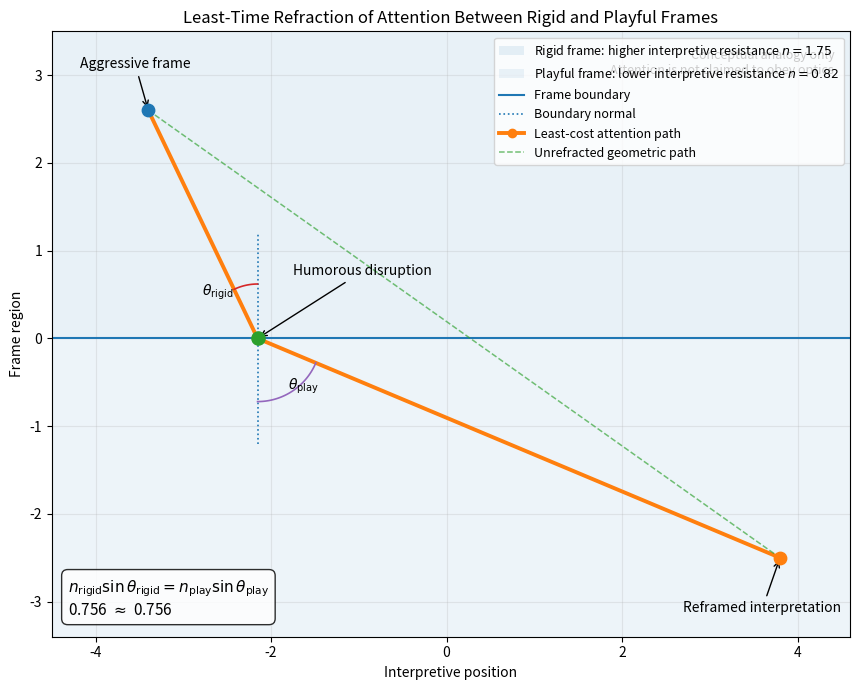

Generate this figure with matplotlib:
#!/usr/bin/env python3
"""
plot_least_time_refraction.py

Generate the least-time refraction illustration for The Harlequin Paradox.

The figure treats attention as a ray moving through two interpretive regions:

- a rigid frame with higher interpretive resistance
- a playful frame with lower interpretive resistance

The crossing point is chosen by minimizing an optical-path-like cost,

    T(x) = n_rigid * d_rigid(x) + n_play * d_play(x),

which produces a Snell-style stationary condition,

    n_rigid sin(theta_rigid)
        = n_play sin(theta_play).

This is a conceptual analogy for frame selection. It is not a claim that
human attention literally obeys geometrical optics.

Author: Don Merrow
Project: The Harlequin Paradox
Organization: IcreateCrypto Research
"""

from __future__ import annotations

import argparse
from dataclasses import dataclass
from pathlib import Path

import matplotlib.pyplot as plt
import numpy as np
from numpy.typing import NDArray


FloatArray = NDArray[np.float64]


@dataclass(frozen=True)
class RefractionConfig:
    """Geometry and rendering controls."""

    source_x: float = -3.4
    source_y: float = 2.6
    target_x: float = 3.8
    target_y: float = -2.5

    rigid_index: float = 1.75
    play_index: float = 0.82

    search_min: float = -4.5
    search_max: float = 4.5
    search_points: int = 20_001

    output: Path = Path("figures/least_time_refraction.png")
    dpi: int = 180
    show: bool = False


@dataclass(frozen=True)
class RefractionResult:
    """Calculated least-cost path and angle relationship."""

    crossing_x: float
    rigid_distance: float
    play_distance: float
    path_cost: float
    rigid_angle_degrees: float
    play_angle_degrees: float
    snell_left: float
    snell_right: float
    snell_error: float


def positive_float(value: str) -> float:
    parsed = float(value)
    if parsed <= 0.0:
        raise argparse.ArgumentTypeError("value must be greater than zero")
    return parsed


def positive_int(value: str) -> int:
    parsed = int(value)
    if parsed <= 0:
        raise argparse.ArgumentTypeError("value must be greater than zero")
    return parsed


def distance(
    x1: float,
    y1: float,
    x2: FloatArray | float,
    y2: float,
) -> FloatArray:
    """Euclidean distance supporting scalar or array x2."""
    return np.sqrt((np.asarray(x2) - x1) ** 2 + (y2 - y1) ** 2)


def optical_path_cost(
    crossing_x: FloatArray,
    config: RefractionConfig,
) -> FloatArray:
    """
    Calculate the interpretive travel cost for every crossing point.

    The interface is y = 0.
    """
    upper_distance = distance(
        config.source_x,
        config.source_y,
        crossing_x,
        0.0,
    )
    lower_distance = distance(
        config.target_x,
        config.target_y,
        crossing_x,
        0.0,
    )

    return (
        config.rigid_index * upper_distance
        + config.play_index * lower_distance
    )


def solve_least_time_path(
    config: RefractionConfig,
) -> RefractionResult:
    """Find the minimum-cost crossing point by dense deterministic search."""
    crossing_grid = np.linspace(
        config.search_min,
        config.search_max,
        config.search_points,
        dtype=np.float64,
    )

    costs = optical_path_cost(crossing_grid, config)
    minimum_index = int(np.argmin(costs))
    crossing_x = float(crossing_grid[minimum_index])

    rigid_distance = float(
        distance(
            config.source_x,
            config.source_y,
            crossing_x,
            0.0,
        )
    )
    play_distance = float(
        distance(
            crossing_x,
            0.0,
            config.target_x,
            config.target_y,
        )
    )

    rigid_horizontal = abs(crossing_x - config.source_x)
    play_horizontal = abs(config.target_x - crossing_x)

    rigid_angle = float(
        np.arctan2(rigid_horizontal, abs(config.source_y))
    )
    play_angle = float(
        np.arctan2(play_horizontal, abs(config.target_y))
    )

    snell_left = config.rigid_index * np.sin(rigid_angle)
    snell_right = config.play_index * np.sin(play_angle)

    return RefractionResult(
        crossing_x=crossing_x,
        rigid_distance=rigid_distance,
        play_distance=play_distance,
        path_cost=float(costs[minimum_index]),
        rigid_angle_degrees=float(np.degrees(rigid_angle)),
        play_angle_degrees=float(np.degrees(play_angle)),
        snell_left=float(snell_left),
        snell_right=float(snell_right),
        snell_error=float(abs(snell_left - snell_right)),
    )


def draw_angle_arc(
    axis: plt.Axes,
    center_x: float,
    center_y: float,
    radius: float,
    start_degrees: float,
    end_degrees: float,
    label: str,
    label_x: float,
    label_y: float,
) -> None:
    """Draw a simple angle arc without extra plotting dependencies."""
    angles = np.radians(
        np.linspace(start_degrees, end_degrees, 80)
    )
    axis.plot(
        center_x + radius * np.cos(angles),
        center_y + radius * np.sin(angles),
        linewidth=1.2,
    )
    axis.text(
        label_x,
        label_y,
        label,
        fontsize=10,
        ha="center",
        va="center",
    )


def plot_refraction(
    config: RefractionConfig,
    result: RefractionResult,
) -> Path:
    """Render the least-time path and interpretive regions."""
    output_path = config.output
    output_path.parent.mkdir(parents=True, exist_ok=True)

    figure, axis = plt.subplots(figsize=(11, 7))

    x_min = min(
        config.search_min,
        config.source_x - 0.8,
        config.target_x - 0.8,
    )
    x_max = max(
        config.search_max,
        config.source_x + 0.8,
        config.target_x + 0.8,
    )
    y_min = min(config.target_y - 0.9, -3.4)
    y_max = max(config.source_y + 0.9, 3.5)

    axis.axhspan(
        0.0,
        y_max,
        alpha=0.10,
        label=(
            "Rigid frame: higher interpretive resistance "
            rf"$n={config.rigid_index:.2f}$"
        ),
    )
    axis.axhspan(
        y_min,
        0.0,
        alpha=0.08,
        label=(
            "Playful frame: lower interpretive resistance "
            rf"$n={config.play_index:.2f}$"
        ),
    )

    axis.axhline(
        0.0,
        linestyle="-",
        linewidth=1.5,
        label="Frame boundary",
    )

    axis.plot(
        [result.crossing_x, result.crossing_x],
        [-1.2, 1.2],
        linestyle=":",
        linewidth=1.2,
        label="Boundary normal",
    )

    axis.plot(
        [
            config.source_x,
            result.crossing_x,
            config.target_x,
        ],
        [
            config.source_y,
            0.0,
            config.target_y,
        ],
        linewidth=2.8,
        marker="o",
        label="Least-cost attention path",
    )

    direct_x = np.array(
        [config.source_x, config.target_x],
        dtype=np.float64,
    )
    direct_y = np.array(
        [config.source_y, config.target_y],
        dtype=np.float64,
    )
    axis.plot(
        direct_x,
        direct_y,
        linestyle="--",
        linewidth=1.1,
        alpha=0.65,
        label="Unrefracted geometric path",
    )

    axis.scatter(
        [config.source_x],
        [config.source_y],
        s=80,
        zorder=5,
    )
    axis.scatter(
        [config.target_x],
        [config.target_y],
        s=80,
        zorder=5,
    )
    axis.scatter(
        [result.crossing_x],
        [0.0],
        s=90,
        zorder=6,
    )

    axis.annotate(
        "Aggressive frame",
        xy=(config.source_x, config.source_y),
        xytext=(config.source_x - 0.15, config.source_y + 0.48),
        ha="center",
        arrowprops={"arrowstyle": "->", "linewidth": 1.0},
    )

    axis.annotate(
        "Reframed interpretation",
        xy=(config.target_x, config.target_y),
        xytext=(config.target_x - 0.2, config.target_y - 0.62),
        ha="center",
        arrowprops={"arrowstyle": "->", "linewidth": 1.0},
    )

    axis.annotate(
        "Humorous disruption",
        xy=(result.crossing_x, 0.0),
        xytext=(result.crossing_x + 1.2, 0.72),
        ha="center",
        arrowprops={"arrowstyle": "->", "linewidth": 1.0},
    )

    rigid_angle = result.rigid_angle_degrees
    play_angle = result.play_angle_degrees

    draw_angle_arc(
        axis=axis,
        center_x=result.crossing_x,
        center_y=0.0,
        radius=0.62,
        start_degrees=90.0,
        end_degrees=90.0 + rigid_angle,
        label=r"$\theta_{\mathrm{rigid}}$",
        label_x=result.crossing_x - 0.46,
        label_y=0.53,
    )

    draw_angle_arc(
        axis=axis,
        center_x=result.crossing_x,
        center_y=0.0,
        radius=0.72,
        start_degrees=-90.0,
        end_degrees=-90.0 + play_angle,
        label=r"$\theta_{\mathrm{play}}$",
        label_x=result.crossing_x + 0.52,
        label_y=-0.55,
    )

    equation_text = (
        r"$n_{\mathrm{rigid}}\sin\theta_{\mathrm{rigid}}"
        r"="
        r"n_{\mathrm{play}}\sin\theta_{\mathrm{play}}$"
        "\n"
        rf"{result.snell_left:.3f}"
        r"$\;\approx\;$"
        rf"{result.snell_right:.3f}"
    )

    axis.text(
        0.02,
        0.03,
        equation_text,
        transform=axis.transAxes,
        ha="left",
        va="bottom",
        fontsize=11,
        bbox={
            "boxstyle": "round,pad=0.4",
            "facecolor": "white",
            "alpha": 0.82,
        },
    )

    axis.text(
        0.98,
        0.97,
        (
            "Conceptual analogy only\n"
            "Attention is not claimed to obey optics"
        ),
        transform=axis.transAxes,
        ha="right",
        va="top",
        fontsize=9,
    )

    axis.set_xlim(x_min, x_max)
    axis.set_ylim(y_min, y_max)
    axis.set_aspect("equal", adjustable="box")
    axis.set_xlabel("Interpretive position")
    axis.set_ylabel("Frame region")
    axis.set_title(
        "Least-Time Refraction of Attention Between Rigid and Playful Frames"
    )
    axis.grid(True, alpha=0.25)
    axis.legend(loc="upper right", fontsize=9)

    plt.tight_layout()
    plt.savefig(output_path, dpi=config.dpi, bbox_inches="tight")

    if config.show:
        plt.show()

    plt.close(figure)
    return output_path


def print_summary(
    config: RefractionConfig,
    result: RefractionResult,
    output_path: Path,
) -> None:
    """Print the solved geometry and Snell-style consistency check."""
    print("\nHarlequin least-time refraction")
    print("=" * 32)
    print(f"Rigid-frame index:        {config.rigid_index:.6f}")
    print(f"Play-frame index:         {config.play_index:.6f}")
    print(f"Least-cost crossing x:    {result.crossing_x:.6f}")
    print(f"Rigid-segment distance:   {result.rigid_distance:.6f}")
    print(f"Play-segment distance:    {result.play_distance:.6f}")
    print(f"Total path cost:          {result.path_cost:.6f}")
    print(
        "Rigid angle from normal: "
        f"{result.rigid_angle_degrees:.6f} degrees"
    )
    print(
        "Play angle from normal:  "
        f"{result.play_angle_degrees:.6f} degrees"
    )
    print(f"Snell left side:          {result.snell_left:.6f}")
    print(f"Snell right side:         {result.snell_right:.6f}")
    print(f"Absolute Snell error:     {result.snell_error:.8f}")
    print(f"Generated figure:         {output_path}")
    print(
        "\nInterpretation warning: this is a least-cost analogy for "
        "attention and frame selection, not a physical law of negotiation."
    )


def parse_args() -> argparse.Namespace:
    """Parse command-line options."""
    parser = argparse.ArgumentParser(
        description=(
            "Generate the Harlequin Paradox least-time "
            "refraction illustration."
        )
    )
    parser.add_argument(
        "--source-x",
        type=float,
        default=-3.4,
    )
    parser.add_argument(
        "--source-y",
        type=positive_float,
        default=2.6,
        help="positive y-coordinate in the rigid frame",
    )
    parser.add_argument(
        "--target-x",
        type=float,
        default=3.8,
    )
    parser.add_argument(
        "--target-depth",
        type=positive_float,
        default=2.5,
        help="positive depth below the boundary",
    )
    parser.add_argument(
        "--rigid-index",
        type=positive_float,
        default=1.75,
    )
    parser.add_argument(
        "--play-index",
        type=positive_float,
        default=0.82,
    )
    parser.add_argument(
        "--search-min",
        type=float,
        default=-4.5,
    )
    parser.add_argument(
        "--search-max",
        type=float,
        default=4.5,
    )
    parser.add_argument(
        "--search-points",
        type=positive_int,
        default=20_001,
    )
    parser.add_argument(
        "--output",
        type=Path,
        default=Path("figures/least_time_refraction.png"),
    )
    parser.add_argument(
        "--dpi",
        type=positive_int,
        default=180,
    )
    parser.add_argument(
        "--show",
        action="store_true",
    )

    return parser.parse_args()


def main() -> int:
    """Program entry point."""
    args = parse_args()

    if args.search_max <= args.search_min:
        raise SystemExit(
            "--search-max must be greater than --search-min"
        )

    config = RefractionConfig(
        source_x=args.source_x,
        source_y=args.source_y,
        target_x=args.target_x,
        target_y=-args.target_depth,
        rigid_index=args.rigid_index,
        play_index=args.play_index,
        search_min=args.search_min,
        search_max=args.search_max,
        search_points=args.search_points,
        output=args.output,
        dpi=args.dpi,
        show=args.show,
    )

    result = solve_least_time_path(config)
    output_path = plot_refraction(config, result)
    print_summary(config, result, output_path)

    return 0


if __name__ == "__main__":
    raise SystemExit(main())
